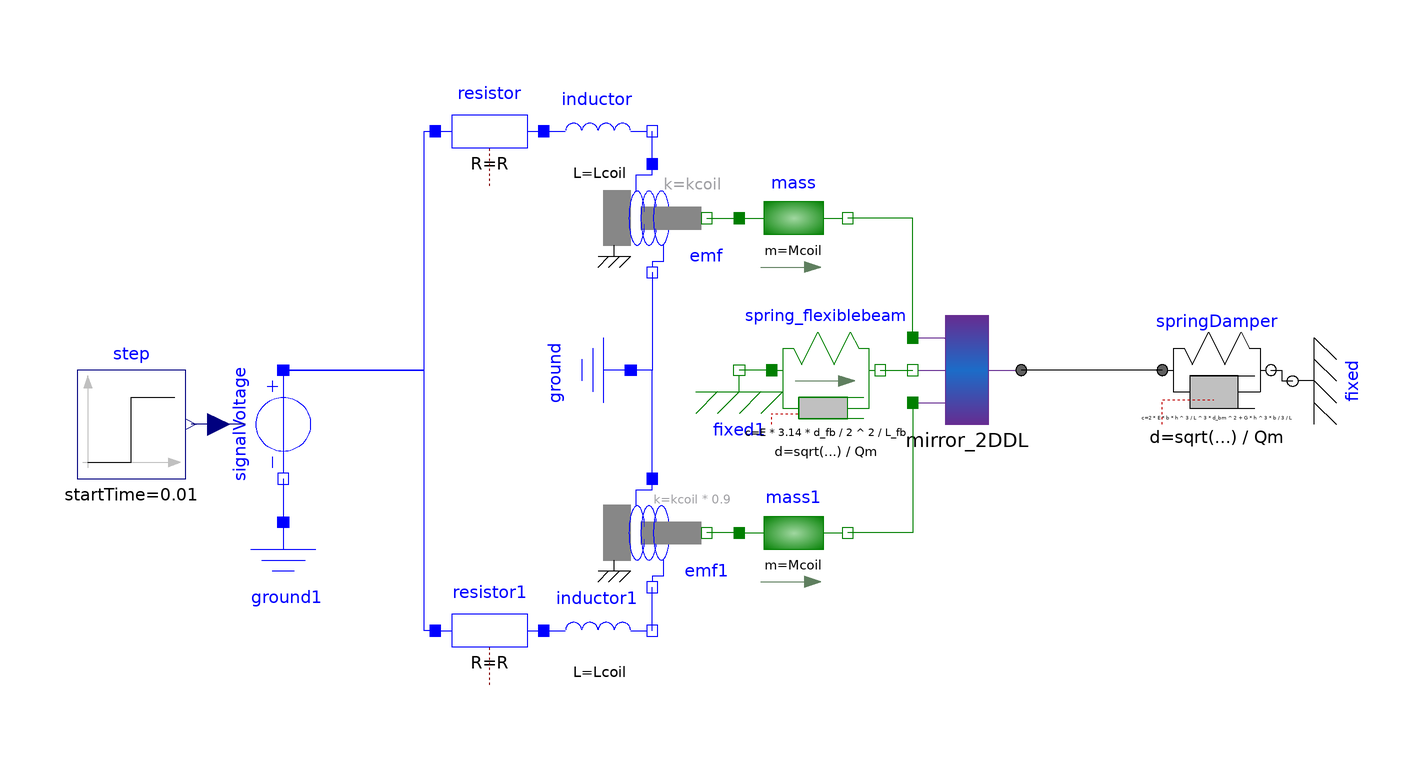

The Modelica model whose source follows is shown above as a component diagram (icons at their Placement, wires along their Line points).

model FSM_2DDL "Fast Steering Mirror with 2DDL"

    // Blades
    parameter Modelica.SIunits.Length b=10e-3 "Width of blade";
    parameter Modelica.SIunits.Length h=0.4e-3
                                            "Thickness of blade";
    parameter Modelica.SIunits.Length L=26e-3 "Length of blade";
    parameter Modelica.SIunits.Length d_bm=4e-3 "rotation axiss / blade anchorage distance";
    parameter Modelica.SIunits.Pressure E=210e9 "Young Modulus";
    parameter Modelica.SIunits.Pressure G=80e9 "Coulomb Modulus";

    // Flexible beam
    parameter Modelica.SIunits.Length  d_fb=0.5e-3 "Flexible beam diameter";
    parameter Modelica.SIunits.Length  L_fb=0.5e-3 "Flexible beam length";

    // Mirror
    parameter Modelica.SIunits.Length d=18e-3 "rotation axeis / actuoator anchorage distance";
    parameter Modelica.SIunits.Mass m=18e-3 "Mirror mass";
    parameter Modelica.SIunits.Length r=25.4e-3 "Mirror radius";

   // Voice coil actuators
   parameter Modelica.SIunits.Mass Mcoil=13.9e-3 "Coil mass";
   parameter Modelica.SIunits.Resistance R = 11 "Coil resistance";
   parameter Modelica.SIunits.Inductance Lcoil=2.7e-3 "Inductance";
   parameter Modelica.SIunits.ElectricalForceConstant kcoil=5.6
      "Transformation coefficient";

   // resonance
   parameter Real Qm=100 "Resonance factor";

    Modelica.Mechanics.Translational.Components.Mass mass(m=Mcoil)
      annotation (Placement(transformation(extent={{-8,14},{12,34}})));
    Modelica.Electrical.Analog.Basic.Resistor resistor(R=R)
      annotation (Placement(transformation(extent={{-64,30},{-44,50}})));
    Modelica.Electrical.Analog.Basic.Inductor inductor(L=Lcoil)
      annotation (Placement(transformation(extent={{-44,30},{-24,50}})));
    Modelica.Electrical.Analog.Basic.TranslationalEMF emf(k=kcoil)
      annotation (Placement(transformation(extent={{-34,14},{-14,34}})));
    Modelica.Electrical.Analog.Basic.Ground ground annotation (Placement(
          transformation(
          extent={{-10,-10},{10,10}},
          rotation=270,
          origin={-38,-4})));
    Modelica.Electrical.Analog.Basic.Resistor resistor1(R=R)
      annotation (Placement(transformation(extent={{-64,-62},{-44,-42}})));
    Modelica.Electrical.Analog.Basic.Inductor inductor1(L=Lcoil)
      annotation (Placement(transformation(extent={{-44,-62},{-24,-42}})));
    Modelica.Electrical.Analog.Basic.TranslationalEMF emf1(k=kcoil*0.9)
      annotation (Placement(transformation(extent={{-34,-44},{-14,-24}})));
    Modelica.Mechanics.Translational.Components.Mass mass1(m=Mcoil)
      annotation (Placement(transformation(extent={{-8,-44},{12,-24}})));

    Modelica.Mechanics.Rotational.Components.SpringDamper springDamper(d=sqrt(
          springDamper.c*mirror_2DDL.J)/Qm, c=2*(E*b*h^3/L^3*d_bm^2 + G*h^3*b/3/L))
      annotation (Placement(transformation(extent={{70,-14},{90,6}})));
    Modelica.Mechanics.Rotational.Components.Fixed fixed annotation (Placement(
          transformation(
          extent={{-10,-10},{10,10}},
          rotation=90,
          origin={94,-6})));
    Modelica.Electrical.Analog.Sources.SignalVoltage signalVoltage annotation (
        Placement(transformation(
          extent={{-10,10},{10,-10}},
          rotation=270,
          origin={-92,-14})));
    Modelica.Electrical.Analog.Basic.Ground ground1
                                                   annotation (Placement(
          transformation(
          extent={{-10,-10},{10,10}},
          rotation=0,
          origin={-92,-42})));
    Modelica.Blocks.Sources.Step step(height=10, startTime=0.01)
      annotation (Placement(transformation(extent={{-130,-24},{-110,-4}})));
    Mirror_2DDL mirror_2DDL
      annotation (Placement(transformation(extent={{24,-14},{44,6}})));
    Modelica.Mechanics.Translational.Components.Fixed fixed1
      annotation (Placement(transformation(extent={{-18,-14},{2,6}})));
    Modelica.Mechanics.Translational.Components.SpringDamper spring_flexiblebeam(c=E*3.14*
          (d_fb/2)^2/L_fb, d=sqrt(spring_flexiblebeam.c*mirror_2DDL.m)/Qm)
      annotation (Placement(transformation(extent={{-2,-14},{18,6}})));
  equation
    connect(resistor.n, inductor.p)
      annotation (Line(points={{-44,40},{-44,40}}, color={0,0,255}));
    connect(emf.p, inductor.n)
      annotation (Line(points={{-24,34},{-24,40}}, color={0,0,255}));
    connect(emf.flange, mass.flange_a)
      annotation (Line(points={{-14,24},{-8,24}}, color={0,127,0}));
    connect(emf.n, ground.p)
      annotation (Line(points={{-24,14},{-24,-4},{-28,-4}}, color={0,0,255}));
    connect(resistor1.n, inductor1.p)
      annotation (Line(points={{-44,-52},{-44,-52}}, color={0,0,255}));
    connect(emf1.p, ground.p)
      annotation (Line(points={{-24,-24},{-24,-4},{-28,-4}}, color={0,0,255}));
    connect(inductor1.n, emf1.n)
      annotation (Line(points={{-24,-52},{-24,-44}}, color={0,0,255}));
    connect(mass1.flange_a, emf1.flange)
      annotation (Line(points={{-8,-34},{-14,-34}}, color={0,127,0}));
    connect(springDamper.flange_b, fixed.flange)
      annotation (Line(points={{90,-4},{92,-4},{92,-6},{94,-6}},
                                                 color={0,0,0}));
    connect(signalVoltage.p, resistor.p)
      annotation (Line(points={{-92,-4},{-66,-4},{-66,40},{-64,40}},
                                                           color={0,0,255}));
    connect(resistor1.p, signalVoltage.p) annotation (Line(points={{-64,-52},{-66,
            -52},{-66,-4},{-92,-4}},
                                   color={0,0,255}));
    connect(signalVoltage.n, ground1.p)
      annotation (Line(points={{-92,-24},{-92,-32}}, color={0,0,255}));
    connect(signalVoltage.v, step.y)
      annotation (Line(points={{-99,-14},{-109,-14}},
                                                    color={0,0,127}));
    connect(mirror_2DDL.flange_T_b1, mass.flange_b)
      annotation (Line(points={{24,2},{24,24},{12,24}}, color={0,127,0}));
    connect(mirror_2DDL.flange_T_b2, mass1.flange_b)
      annotation (Line(points={{24,-10},{24,-34},{12,-34}}, color={0,127,0}));
    connect(springDamper.flange_a, mirror_2DDL.flange_R)
      annotation (Line(points={{70,-4},{44,-4}}, color={0,0,0}));
    connect(spring_flexiblebeam.flange_b, mirror_2DDL.flange_T_c)
      annotation (Line(points={{18,-4},{24,-4}}, color={0,127,0}));
    connect(spring_flexiblebeam.flange_a, fixed1.flange)
      annotation (Line(points={{-2,-4},{-8,-4}}, color={0,127,0}));
    annotation (Icon(coordinateSystem(preserveAspectRatio=false, extent={{-140,-100},
              {120,100}})),                                        Diagram(
          coordinateSystem(preserveAspectRatio=false, extent={{-140,-100},{120,100}})));
  end FSM_2DDL;